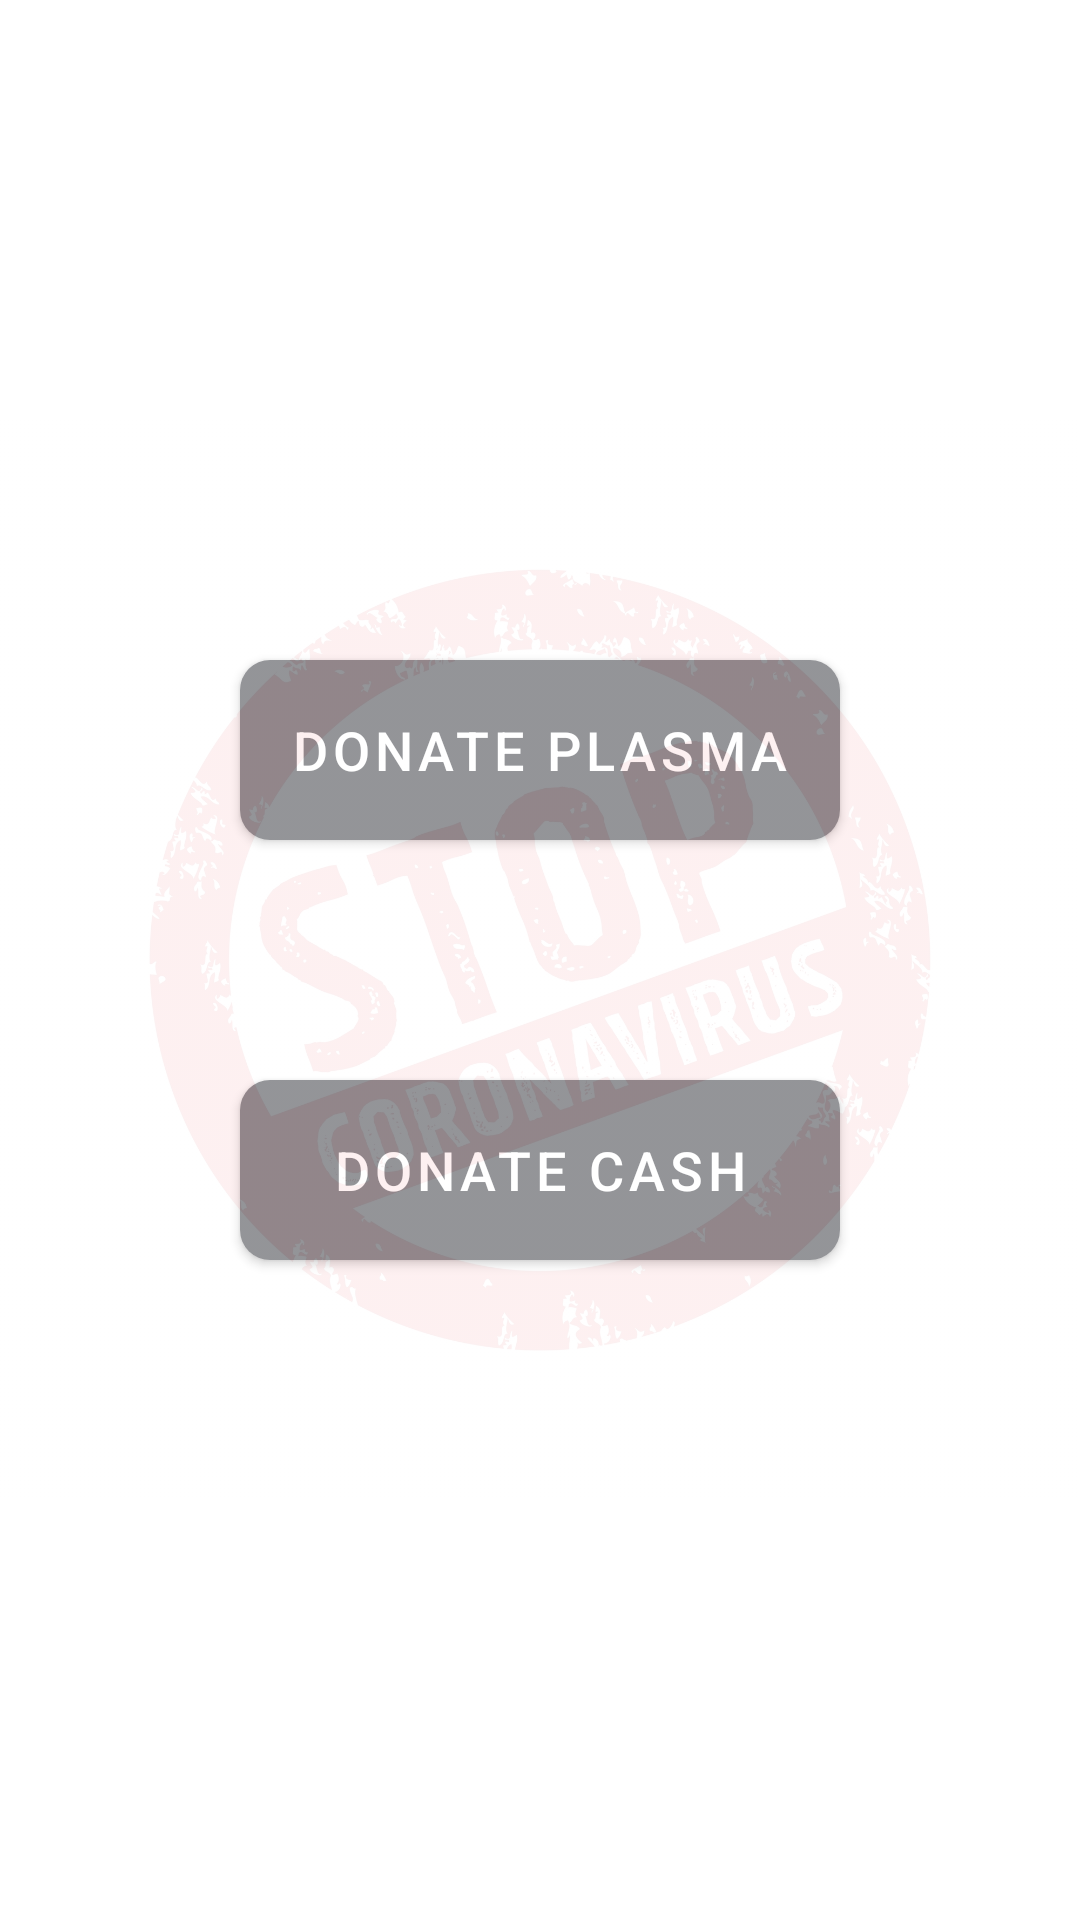

Reconstruct the res/layout file that produces this screen, plus the resources it refers to.
<!-- AndroidManifest.xml: activity theme Theme.MyApplication.NoActionBar -->
<!-- res/layout/activity_donate.xml -->
<?xml version="1.0" encoding="utf-8"?>
<androidx.constraintlayout.widget.ConstraintLayout xmlns:android="http://schemas.android.com/apk/res/android"
    xmlns:app="http://schemas.android.com/apk/res-auto"
    xmlns:tools="http://schemas.android.com/tools"
    android:layout_width="match_parent"
    android:layout_height="match_parent"
    tools:context=".StartOptionActivity"
    android:background="@color/white">

    <LinearLayout
        android:layout_width="wrap_content"
        android:layout_height="wrap_content"
        android:orientation="vertical"
        app:layout_constraintBottom_toBottomOf="parent"
        app:layout_constraintEnd_toEndOf="parent"
        app:layout_constraintStart_toStartOf="parent"
        app:layout_constraintTop_toTopOf="parent">

        <Button
            android:id="@+id/bt_plasma"
            android:layout_width="200dp"
            android:layout_height="60dp"
            android:layout_margin="40dp"
            android:background="@drawable/button_background1"
            android:text="Donate Plasma"
            android:textColor="@color/white"
            android:textSize="18dp" />

        <Button
            android:id="@+id/bt_cash"
            android:layout_width="200dp"
            android:layout_height="60dp"
            android:layout_margin="40dp"
            android:background="@drawable/button_background1"
            android:text="Donate Cash"
            android:textColor="@color/white"
            android:textSize="18dp" />

    </LinearLayout>

    <ImageView
        android:id="@+id/rl1"
        android:layout_width="wrap_content"
        android:layout_height="wrap_content"
        android:src="@drawable/background_all"
        android:alpha="0.07"
        app:layout_constraintBottom_toBottomOf="parent"
        app:layout_constraintEnd_toEndOf="parent"
        app:layout_constraintStart_toStartOf="parent"
        app:layout_constraintTop_toTopOf="parent" />



</androidx.constraintlayout.widget.ConstraintLayout>
<!-- resources referenced by this layout -->
<resources>
  <color name="white">#FFFFFFFF</color>
  <!-- drawable background_all: jpg bitmap (drawable, 617046 bytes) -->
  <!-- drawable button_background1 (drawable) -->
  <?xml version="1.0" encoding="utf-8"?>
  <shape xmlns:android="http://schemas.android.com/apk/res/android"
      android:shape="rectangle">
  
      <gradient
          android:angle="360"
          android:endColor="@color/colorThemeOrange"
          android:startColor="@color/colorThemePink"
          android:type="linear"/>
  
      <corners android:radius="10dp"/>
  
  </shape>
  <style name="Theme.MyApplication.NoActionBar">
          <item name="windowActionBar">false</item>
          <item name="windowNoTitle">true</item>
      </style>
  <color name="colorThemeOrange">#F4442d</color>
  <color name="colorThemePink">#ED2173</color>
</resources>
